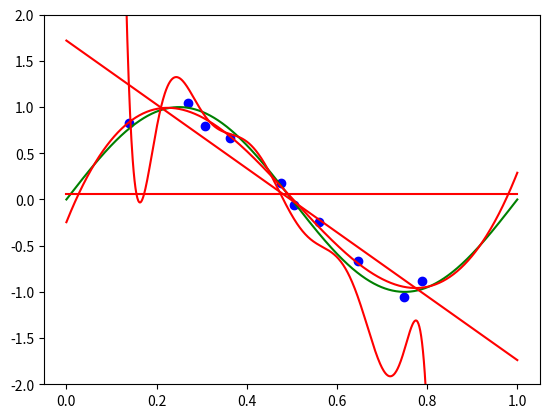
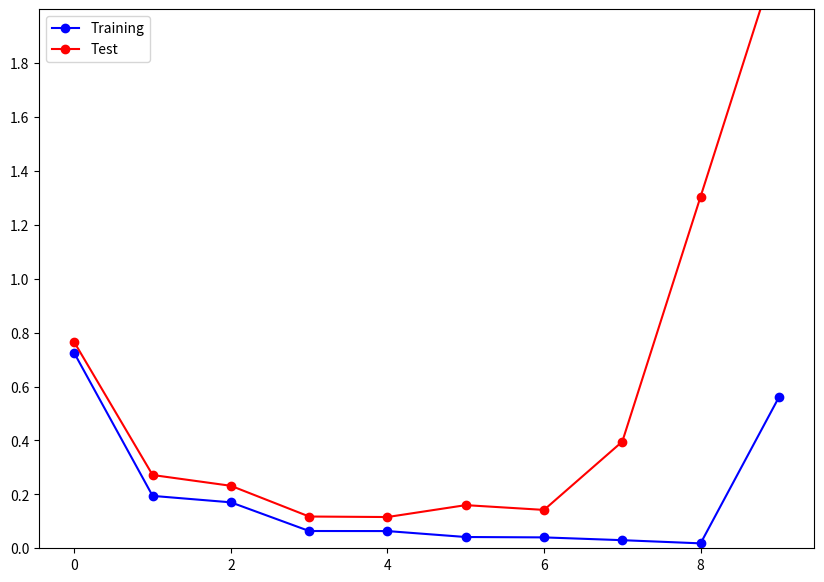

Reproduce these figures in Python, in order.
# -*- coding: utf-8 -*-
# =============================================================================
#  Considere o conjunto de dados de treinamento 
#  x = [0.1387 0.2691 0.3077 0.3625 0.4756 0.5039 0.5607 0.6468 0.7490 0.7881 ] e
#  t = [0.8260 1.0469 0.7904 0.6638 0.1731 -0.0592 -0.2433 -0.6630 -1.0581 -0.8839 ]. 
#  Os dados foram gerados satisfazendo a equação: t = sin(2πx) + ruído. Faça:
#  1. Gere a Figura 1.2 para os dados de treinamento;
#  2. Considere o modelo polinomial dado pela Eq 1.1. Ele é linear em w e não linear em x. Explique.
#  3. Considere as seguintes ordens para o modelo polinomial Eq. 1.1, M = {0, 1, 3, 9}. 
#     Determine os parâmetros livres, o vetor w, que minimizam a função erro, dada pela Equação 1.2.
#     Apresente os gráficos equivalentes aos da Figura 1.4.
#  4. Gere a Figura 1.5 para a fun¸c˜ao erro RMS, ERMS (w). Comente os resultados;
#  5. Gere a Tabela 1.1 para os valores de M = {0, 1, 3, 9}. Realize uma análise crítica dos resultados, 
#     com ênfase para a complexidade do modelo e o ajuste excessivo do modelo aos dados.
# =============================================================================
import numpy as np
import matplotlib.pyplot as plt
from math import sqrt

## Q1.
x0 = np.linspace(0,1,1000)
y0 = np.sin(2*np.pi*x0) 
plt.plot(x0,y0, c='g', label="t = sen(r'$2\pix$)")

x = np.array([0.1387, 0.2691, 0.3077, 0.3625, 0.4756, 0.5039, 0.5607, 0.6468, 0.7490, 0.7881 ])
t = np.array([0.8260, 1.0469, 0.7904, 0.6638, 0.1731, -0.0592, -0.2433, -0.6630, -1.0581, -0.8839 ])
plt.scatter(x,t, c='b')

## Q3.
params = [0,1,3,9] # range(0,10)
for M in params:
    A = np.asarray([x**i for i in range(M+1)]).T # gerando a matriz A = [ [x⁰],[x¹],[x²],...,[x^M] ].T
    Apsi = np.linalg.inv( (A.T.dot(A)) ).dot(A.T)# calculo da pseudo inversa da matriz A = inversa(A.T * A) * A.T
    w = np.dot(Apsi,t) # conjunto de parmetros livres que minimizam o erro entre y e t
    y = np.dot(A,w) # y é a saida do modelo = f(x,w) = A*w
    # plt.plot(x,y,c='k')
    
    xv = np.linspace(0,1,1000)
    Av = np.asarray([xv**i for i in range(M+1)]).T
    yv = np.dot(Av,w)
    plt.plot(xv,yv,c='r')
    plt.ylim(-2,2)

# Q4.
params = range(0,10)
Erms = []
ErmsV = []
xv = np.linspace(0.1,0.8,100, endpoint=False)
tv = np.sin(2*np.pi*xv) + 0.1*np.random.randn(len(xv))
for M in params:
    A = np.asarray([x**i for i in range(M+1)]).T # gerando a matriz A = [ [x⁰],[x¹],[x²],...,[x^M] ].T
    w = np.dot( np.linalg.inv( np.dot(A.T, A) ), np.dot(A.T,t))
    y = np.dot(A,w)
    E = ((y-t).T).dot(y-t) # (np.dot((np.dot(A,w)-t).T,(np.dot(A,w)-t)))/2
    Erms.append(sqrt((E)/len(x)))

    Av = np.asarray([xv**j for j in range(M+1)]).T
    yv = np.dot(Av,w)
    Ev = ((yv-tv).T).dot(yv-tv)
    ErmsV.append(sqrt(Ev/len(xv)))
    
plt.figure(figsize=(10,7))
plt.plot(params,Erms,c='b', marker='o', label='Training')
plt.plot(params,ErmsV,c='r', marker='o', label='Test')
plt.legend(loc="best")
plt.yticks(np.linspace(0,2,10, endpoint=False))
plt.ylim(0,2)

# Q5.
params = [0,1,3,9]
W = np.zeros([params[-1]+1,len(params)]) 
for M,k in zip(params,range(len(params))):
    A = np.asarray([x**i for i in range(M+1)]).T # gerando a matriz A = [ [x⁰],[x¹],[x²],...,[x^M] ].T
    w = np.dot( np.linalg.inv( np.dot(A.T, A) ), np.dot(A.T,t))
    for j in range(len(w)): W[j,k] = w[j]


